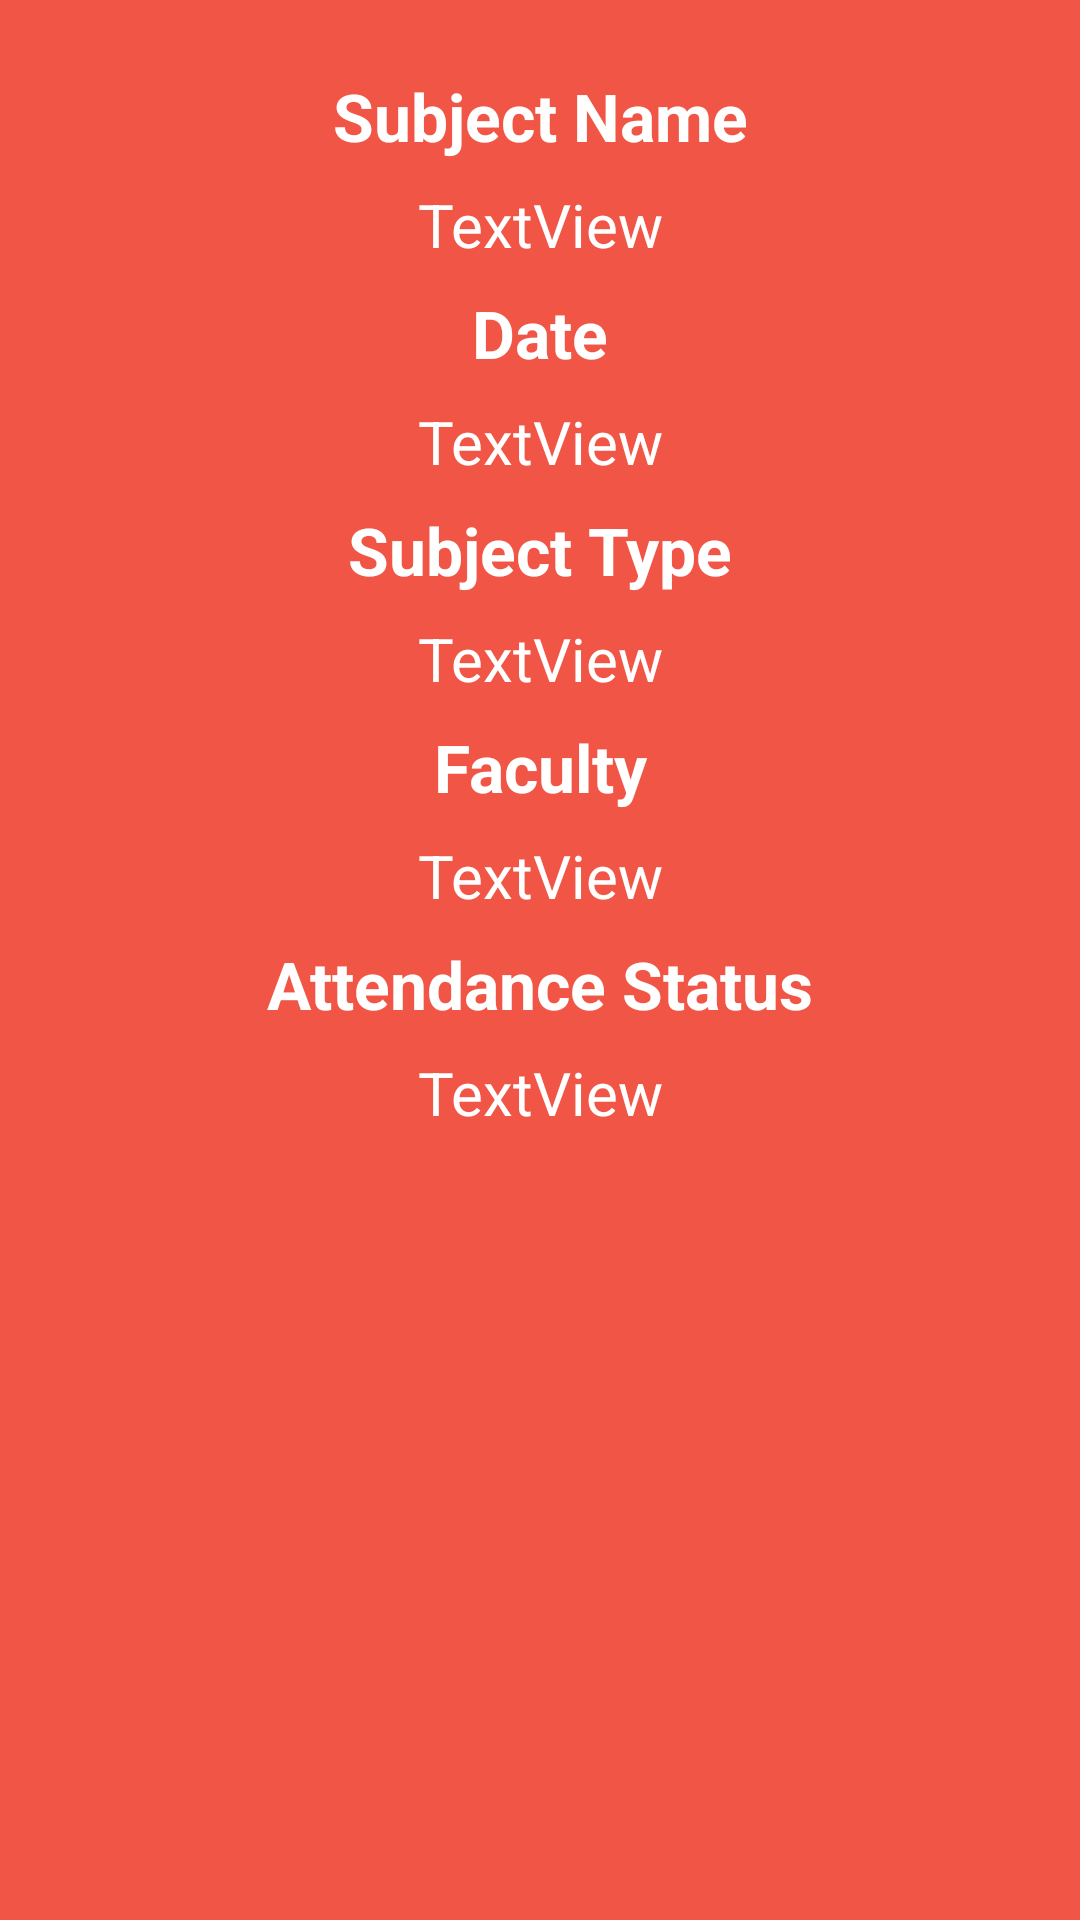

Reconstruct the res/layout file that produces this screen, plus the resources it refers to.
<!-- AndroidManifest.xml: application theme AppTheme -->
<!-- res/layout/attendance_record_dialog.xml -->
<?xml version="1.0" encoding="utf-8"?>
<android.support.constraint.ConstraintLayout
    xmlns:android="http://schemas.android.com/apk/res/android"
    xmlns:app="http://schemas.android.com/apk/res-auto"
    xmlns:tools="http://schemas.android.com/tools"
    android:layout_width="match_parent"
    android:layout_height="match_parent"
    android:background="@color/primaryLightColor">

    <TextView
        android:id="@+id/textView10"
        android:layout_width="wrap_content"
        android:layout_height="wrap_content"
        android:layout_marginEnd="8dp"
        android:layout_marginStart="8dp"
        android:layout_marginTop="24dp"
        android:text="Subject Name"
        android:gravity="center"
        android:textSize="22sp"
        android:textStyle="bold"
        android:textColor="@color/primaryTextColor"
        app:layout_constraintEnd_toEndOf="parent"
        app:layout_constraintStart_toStartOf="parent"
        app:layout_constraintTop_toTopOf="parent" />

    <TextView
        android:id="@+id/subjectNameView"
        android:layout_width="wrap_content"
        android:layout_height="wrap_content"
        android:layout_marginEnd="8dp"
        android:layout_marginStart="8dp"
        android:layout_marginTop="8dp"
        android:textSize="20sp"
        android:textColor="@color/primaryTextColor"
        android:text="TextView"
        android:gravity="center"
        app:layout_constraintEnd_toEndOf="parent"
        app:layout_constraintStart_toStartOf="parent"
        app:layout_constraintTop_toBottomOf="@+id/textView10" />

    <TextView
        android:id="@+id/textView11"
        android:layout_width="wrap_content"
        android:layout_height="wrap_content"
        android:textSize="22sp"
        android:gravity="center"
        android:textStyle="bold"
        android:textColor="@color/primaryTextColor"
        android:layout_marginEnd="8dp"
        android:layout_marginStart="8dp"
        android:layout_marginTop="8dp"
        android:text="Date"
        app:layout_constraintEnd_toEndOf="parent"
        app:layout_constraintStart_toStartOf="parent"
        app:layout_constraintTop_toBottomOf="@+id/subjectNameView" />

    <TextView
        android:id="@+id/dateView"
        android:layout_width="wrap_content"
        android:layout_height="wrap_content"
        android:layout_marginEnd="8dp"
        android:layout_marginStart="8dp"
        android:layout_marginTop="8dp"
        android:textSize="20sp"
        android:gravity="center"
        android:text="TextView"
        android:textColor="@color/primaryTextColor"
        app:layout_constraintEnd_toEndOf="parent"
        app:layout_constraintStart_toStartOf="parent"
        app:layout_constraintTop_toBottomOf="@+id/textView11" />

    <TextView
        android:id="@+id/textView13"
        android:layout_width="wrap_content"
        android:layout_height="wrap_content"
        android:layout_marginEnd="8dp"
        android:layout_marginStart="8dp"
        android:gravity="center"
        android:layout_marginTop="8dp"
        android:textSize="22sp"
        android:textStyle="bold"
        android:text="Subject Type"
        android:textColor="@color/primaryTextColor"
        app:layout_constraintEnd_toEndOf="parent"
        app:layout_constraintStart_toStartOf="parent"
        app:layout_constraintTop_toBottomOf="@+id/dateView" />

    <TextView
        android:id="@+id/typeView"
        android:layout_width="wrap_content"
        android:layout_height="wrap_content"
        android:layout_marginEnd="8dp"
        android:layout_marginStart="8dp"
        android:gravity="center"
        android:layout_marginTop="8dp"
        android:textSize="20sp"
        android:text="TextView"
        android:textColor="@color/primaryTextColor"
        app:layout_constraintEnd_toEndOf="parent"
        app:layout_constraintStart_toStartOf="parent"
        app:layout_constraintTop_toBottomOf="@+id/textView13" />

    <TextView
        android:id="@+id/textView15"
        android:layout_width="wrap_content"
        android:layout_height="wrap_content"
        android:layout_marginEnd="8dp"
        android:layout_marginStart="8dp"
        android:layout_marginTop="8dp"
        android:textSize="22sp"
        android:textStyle="bold"
        android:gravity="center"
        android:text="Faculty"
        android:textColor="@color/primaryTextColor"
        app:layout_constraintEnd_toEndOf="parent"
        app:layout_constraintStart_toStartOf="parent"
        app:layout_constraintTop_toBottomOf="@+id/typeView" />

    <TextView
        android:id="@+id/facultyNameView"
        android:layout_width="wrap_content"
        android:layout_height="wrap_content"
        android:layout_marginEnd="8dp"
        android:layout_marginStart="8dp"
        android:layout_marginTop="8dp"
        android:text="TextView"
        android:textColor="@color/primaryTextColor"
        android:textSize="20sp"
        android:gravity="center"
        app:layout_constraintEnd_toEndOf="parent"
        app:layout_constraintStart_toStartOf="parent"
        app:layout_constraintTop_toBottomOf="@+id/textView15" />

    <TextView
        android:id="@+id/textView17"
        android:layout_width="wrap_content"
        android:layout_height="wrap_content"
        android:gravity="center"
        android:layout_marginEnd="8dp"
        android:layout_marginStart="8dp"
        android:layout_marginTop="8dp"
        android:textSize="22sp"
        android:textStyle="bold"
        android:textColor="@color/primaryTextColor"
        android:text="Attendance Status"
        app:layout_constraintEnd_toEndOf="parent"
        app:layout_constraintStart_toStartOf="parent"
        app:layout_constraintTop_toBottomOf="@+id/facultyNameView" />

    <TextView
        android:id="@+id/statusView"
        android:layout_width="wrap_content"
        android:layout_height="wrap_content"
        android:layout_marginEnd="8dp"
        android:gravity="center"
        android:layout_marginStart="8dp"
        android:layout_marginTop="8dp"
        android:textSize="20sp"
        android:textColor="@color/primaryTextColor"
        android:text="TextView"
        app:layout_constraintEnd_toEndOf="parent"
        app:layout_constraintStart_toStartOf="parent"
        app:layout_constraintTop_toBottomOf="@+id/textView17" />
</android.support.constraint.ConstraintLayout>
<!-- resources referenced by this layout -->
<resources>
  <color name="primaryLightColor">#f05545</color>
  <color name="primaryTextColor">#ffffff</color>
  <style name="AppTheme" parent="Theme.AppCompat.Light.NoActionBar">
          
          <item name="colorPrimary">@color/primaryColor</item>
          <item name="colorPrimaryDark">@color/primaryDarkColor</item>
          <item name="colorAccent">@color/secondaryDarkColor</item>
      </style>
  <color name="primaryColor">#b71c1c</color>
  <color name="primaryDarkColor">#7f0000</color>
  <color name="secondaryDarkColor">#000a12</color>
</resources>
